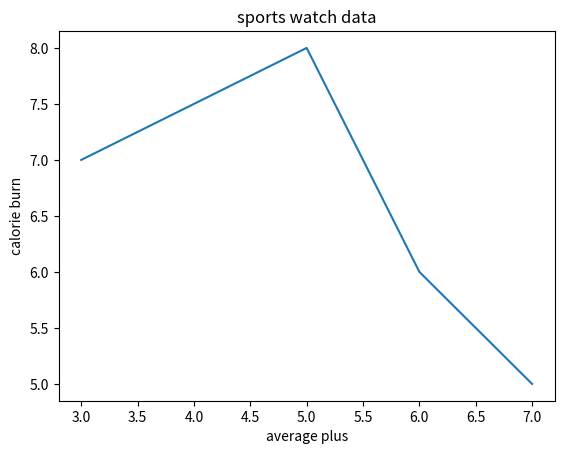

The matplotlib source for this figure:
import matplotlib.pyplot as plt
import numpy as np

x= np.array([3,5,6,7])
y= np.array([7,8,6,5])

plt.plot(x,y)
plt.xlabel("average plus")
plt.ylabel("calorie burn")
plt.title("sports watch data")

plt.show()